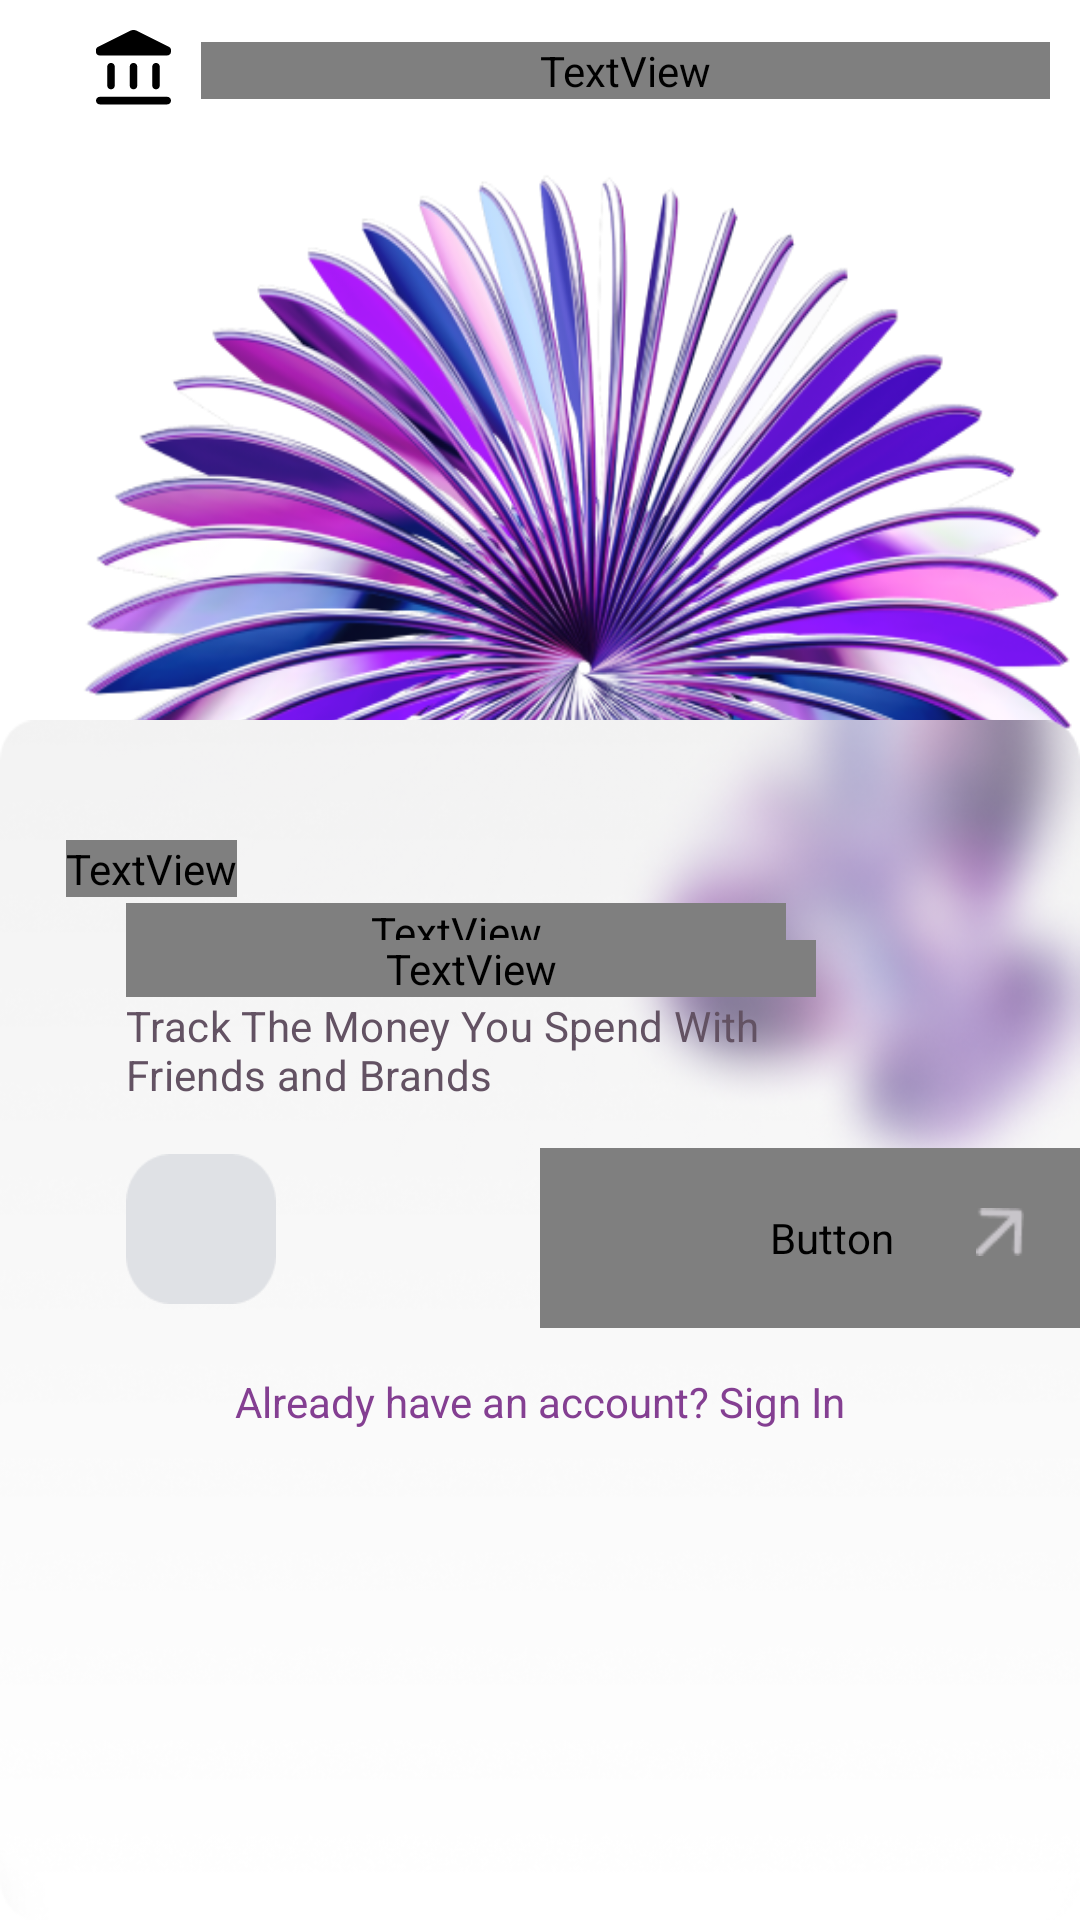

The Android layout XML behind this screen, and the referenced resources:
<!-- AndroidManifest.xml: application theme Theme.LibertyLend -->
<!-- res/layout/activity_main.xml -->
<?xml version="1.0" encoding="utf-8"?>
<androidx.constraintlayout.widget.ConstraintLayout xmlns:android="http://schemas.android.com/apk/res/android"
    xmlns:app="http://schemas.android.com/apk/res-auto"
    xmlns:tools="http://schemas.android.com/tools"
    android:id="@+id/main"
    android:layout_width="match_parent"
    android:layout_height="match_parent"
    android:background="@color/white"
    tools:context=".MainActivity">

    <LinearLayout
        android:id="@+id/linearLayout"
        android:layout_width="match_parent"
        android:layout_height="wrap_content"
        android:layout_margin="10sp"
        app:layout_constraintEnd_toEndOf="parent"
        app:layout_constraintStart_toStartOf="parent"
        app:layout_constraintTop_toTopOf="parent"
        tools:ignore="MissingConstraints,UseCompoundDrawables">

        <ImageView
            android:layout_width="25sp"
            android:layout_height="25sp"
            android:layout_marginStart="22sp"
            android:background="@drawable/banklogo" />

        <TextView
            android:layout_width="match_parent"
            android:layout_height="wrap_content"
            android:layout_marginStart="10sp"
            android:letterSpacing="0.02"
            android:textStyle="bold"
            android:textColor="@color/black"
            android:layout_marginTop="4sp"
            android:fontFamily="@font/roboto_condensed_regular"
            android:text="@string/libertylend"
            android:textSize="17sp" />


    </LinearLayout>


    <ImageView
        android:id="@+id/imageView"
        android:layout_width="match_parent"
        android:elevation="100sp"
        android:layout_height="400sp"
        android:background="@drawable/bottombg"
        app:layout_constraintBottom_toBottomOf="parent"
        app:layout_constraintEnd_toEndOf="parent"
        app:layout_constraintStart_toStartOf="parent" />


    <RelativeLayout
        android:id="@+id/relativeLayout2"
        android:layout_width="match_parent"
        android:layout_height="460sp"
        android:elevation="10sp"
        app:layout_constraintEnd_toEndOf="parent"
        app:layout_constraintStart_toStartOf="parent"
        app:layout_constraintTop_toTopOf="parent">

        <ImageView
            android:id="@+id/imageView2"
            android:layout_width="421dp"
            android:layout_height="match_parent"
            android:layout_alignParentTop="true"
            android:layout_alignParentEnd="true"
            android:layout_alignParentBottom="true"
            android:layout_marginTop="22dp"
            android:layout_marginEnd="-18dp"
            android:background="@drawable/flower2"
            app:layout_constraintEnd_toEndOf="parent"
            app:layout_constraintHorizontal_bias="1.0"
            app:layout_constraintStart_toStartOf="parent"
            app:layout_constraintTop_toTopOf="parent" />


    </RelativeLayout>


    <LinearLayout
        android:layout_width="match_parent"
        android:layout_height="360sp"
        android:elevation="200sp"
        android:orientation="vertical"
        app:layout_constraintBottom_toBottomOf="parent"
        app:layout_constraintEnd_toEndOf="parent"
        app:layout_constraintStart_toStartOf="parent"
        app:layout_constraintTop_toBottomOf="@+id/relativeLayout2"
        app:layout_constraintVertical_bias="1.0">

        <TextView
            android:layout_width="wrap_content"
            android:layout_height="wrap_content"
            android:layout_marginStart="22sp"
            android:layout_marginBottom="2sp"
            android:fontFamily="@font/roboto_condensed_regular"
            android:letterSpacing="0.02"
            android:text="@string/control_your_budget"
            android:textColor="#843F92"
            android:textSize="16sp"
            android:textStyle="bold" />

        <TextView
            android:layout_width="220sp"
            android:layout_height="wrap_content"
            android:layout_marginStart="42sp"
            android:layout_marginTop="0sp"
            android:fontFamily="@font/roboto_condensed_regular"
            android:letterSpacing="0.01"
            android:lineSpacingExtra="-2sp"
            android:text="@string/bank_made_by_users_for"
            android:textColor="@color/black"
            android:textSize="44sp"
            android:textStyle="bold" />

        <TextView
            android:layout_width="230sp"
            android:layout_height="wrap_content"
            android:layout_marginStart="42sp"
            android:layout_marginTop="-7sp"
            android:fontFamily="@font/roboto_condensed_regular"
            android:letterSpacing="0.01"
            android:text="@string/people1"
            android:textColor="#843F92"
            android:textSize="44sp"
            android:textStyle="bold" />

        <TextView
            android:layout_width="220sp"
            android:layout_height="wrap_content"
            android:layout_marginStart="42sp"
            android:letterSpacing="0.01"
            android:text="@string/track_the_money_you_spend_with_friends_and_brands"
            android:textColor="#635263"
            android:textStyle="normal" />


        <LinearLayout
            android:layout_width="match_parent"
            android:layout_height="75sp"
            android:orientation="horizontal">


            <LinearLayout
                android:layout_width="50sp"
                android:layout_height="50sp"
                android:layout_marginStart="42sp"
                android:layout_marginTop="17sp"
                android:background="@drawable/googlebox">

                <Button
                    android:id="@+id/googleBtn"
                    android:layout_width="30sp"
                    android:layout_height="30sp"
                    android:layout_marginStart="10sp"
                    android:layout_marginTop="10sp"
                    android:background="@drawable/googlelogo"
                    android:onClick="googleui" />

            </LinearLayout>


            <LinearLayout
                android:layout_width="180sp"
                android:layout_height="match_parent"
                android:layout_marginStart="88sp"
                android:layout_marginTop="15sp">

                <Button
                    android:id="@+id/getstarted"
                    android:layout_width="180sp"
                    android:layout_height="match_parent"
                    android:background="@drawable/getstartedui"
                    android:elevation="200sp"
                    android:fontFamily="@font/roboto_condensed_regular"
                    android:letterSpacing="0.02"
                    android:paddingStart="14sp"
                    android:text="Get Started"
                    android:textAlignment="viewStart"
                    android:textAllCaps="false"
                    android:textColor="#CCBBCC"
                    android:textSize="22sp"
                    android:textStyle="bold" />

                <ImageView
                    android:layout_width="16sp"
                    android:layout_height="16sp"
                    android:layout_marginStart="-35sp"
                    android:layout_marginTop="20sp"
                    android:background="@drawable/arrow"
                    android:elevation="200sp"
                    android:textAlignment="center" />


            </LinearLayout>


        </LinearLayout>


        <TextView
            android:layout_width="match_parent"
            android:layout_height="wrap_content"
            android:onClick="signin_main"
            android:layout_marginTop="15sp"
            android:text="Already have an account? Sign In"
            android:textAlignment="center"
            android:textColor="#843F92" />

    </LinearLayout>


</androidx.constraintlayout.widget.ConstraintLayout>
<!-- resources referenced by this layout -->
<resources>
  <color name="black">#FF000000</color>
  <color name="white">#FFFFFFFF</color>
  <!-- drawable arrow: png bitmap (drawable, 563 bytes) -->
  <!-- drawable banklogo (drawable) -->
  <vector xmlns:android="http://schemas.android.com/apk/res/android"
      android:width="30dp"
      android:height="30dp"
      android:viewportWidth="30"
      android:viewportHeight="30">
    <path
        android:pathData="M4.5,22.218V14.687C4.5,14.26 4.644,13.902 4.932,13.614C5.22,13.326 5.576,13.181 6,13.18C6.424,13.179 6.78,13.324 7.069,13.614C7.359,13.904 7.502,14.262 7.5,14.687V22.218C7.5,22.645 7.356,23.003 7.068,23.292C6.78,23.582 6.424,23.726 6,23.725C5.576,23.724 5.22,23.579 4.932,23.291C4.644,23.003 4.5,22.645 4.5,22.218ZM13.5,22.218V14.687C13.5,14.26 13.644,13.902 13.932,13.614C14.22,13.326 14.576,13.181 15,13.18C15.424,13.179 15.781,13.324 16.069,13.614C16.358,13.904 16.502,14.262 16.5,14.687V22.218C16.5,22.645 16.356,23.003 16.068,23.292C15.78,23.582 15.424,23.726 15,23.725C14.576,23.724 14.22,23.579 13.932,23.291C13.644,23.003 13.5,22.645 13.5,22.218ZM1.5,29.75C1.075,29.75 0.719,29.605 0.432,29.316C0.145,29.027 0.001,28.669 0,28.244C-0.001,27.818 0.143,27.46 0.432,27.171C0.721,26.882 1.077,26.737 1.5,26.737H28.5C28.925,26.737 29.281,26.882 29.569,27.171C29.858,27.46 30.001,27.818 30,28.244C29.999,28.669 29.855,29.027 29.568,29.318C29.281,29.608 28.925,29.752 28.5,29.75H1.5ZM22.5,22.218V14.687C22.5,14.26 22.644,13.902 22.932,13.614C23.22,13.326 23.576,13.181 24,13.18C24.424,13.179 24.781,13.324 25.069,13.614C25.358,13.904 25.502,14.262 25.5,14.687V22.218C25.5,22.645 25.356,23.003 25.068,23.292C24.78,23.582 24.424,23.726 24,23.725C23.576,23.724 23.22,23.579 22.932,23.291C22.644,23.003 22.5,22.645 22.5,22.218ZM28.5,10.168H1.35C0.975,10.168 0.656,10.036 0.393,9.773C0.13,9.51 -0.001,9.19 0,8.812V7.984C0,7.707 0.069,7.469 0.207,7.268C0.345,7.067 0.526,6.904 0.75,6.778L13.65,0.301C14.075,0.1 14.525,0 15,0C15.475,0 15.925,0.1 16.35,0.301L29.175,6.741C29.45,6.866 29.656,7.055 29.795,7.306C29.933,7.557 30.001,7.82 30,8.097V8.661C30,9.088 29.857,9.446 29.569,9.735C29.282,10.025 28.926,10.169 28.5,10.168Z"
        android:fillColor="#000000"/>
  </vector>
  <!-- drawable bottombg: png bitmap (drawable, 119970 bytes) -->
  <!-- drawable flower2: png bitmap (drawable, 426045 bytes) -->
  <!-- drawable getstartedui (drawable) -->
  <?xml version="1.0" encoding="utf-8"?>
  <shape android:shape="rectangle" xmlns:android="http://schemas.android.com/apk/res/android">
  <corners android:radius="22sp"/>
      <solid android:color="#2F2B2F"/>
  </shape>
  <!-- drawable googlebox: png bitmap (drawable, 1175 bytes) -->
  <string name="bank_made_by_users_for">Bank Made By Users for</string>
  <string name="control_your_budget">Control Your Budget</string>
  <string name="libertylend">LibertyLend</string>
  <string name="people1">People.</string>
  <string name="track_the_money_you_spend_with_friends_and_brands">Track The Money You Spend With Friends and Brands</string>
  <style name="Theme.LibertyLend" parent="Base.Theme.LibertyLend" />
  <style name="Base.Theme.LibertyLend" parent="Theme.AppCompat.DayNight.NoActionBar">
          
          
      </style>
</resources>
